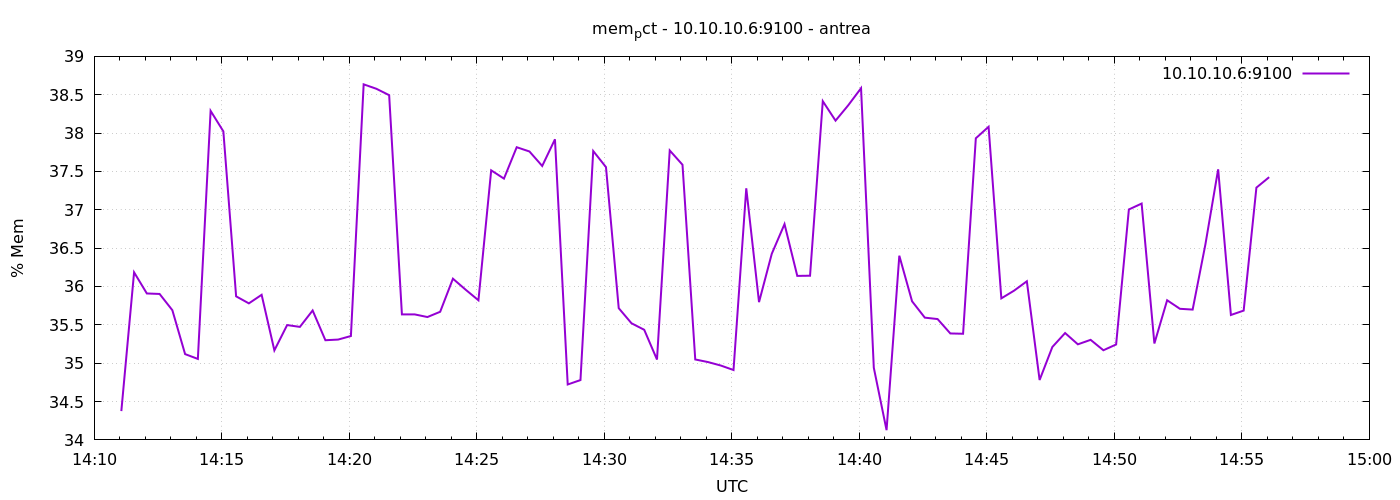

The data file committed next to this chart (first rows):
1777990264	34.3755330450526
1777990294	36.18
1777990324	35.91
1777990354	35.9
1777990384	35.69
1777990414	35.12
1777990444	35.06
1777990474	38.29
1777990504	38.02
1777990534	35.87
1777990564	35.78
1777990594	35.89
1777990624	35.17
1777990654	35.5
1777990684	35.47
1777990714	35.69
1777990744	35.3
1777990774	35.31
1777990804	35.35
1777990834	38.64
1777990864	38.58
1777990894	38.49
1777990924	35.64
1777990954	35.64
1777990984	35.6
1777991014	35.67
1777991044	36.1
1777991074	35.96
1777991104	35.82
1777991134	37.51
1777991164	37.41
1777991194	37.82
1777991224	37.76
1777991254	37.57
1777991284	37.92
1777991314	34.72
1777991344	34.78
1777991374	37.77
1777991404	37.56
1777991434	35.72
1777991464	35.52
1777991494	35.44
1777991524	35.05
1777991554	37.77
1777991584	37.59
1777991614	35.05
1777991644	35.01
1777991674	34.97
1777991704	34.91
1777991734	37.28
1777991764	35.8
1777991794	36.43
1777991824	36.81
1777991854	36.14
1777991884	36.14
1777991914	38.42
1777991944	38.16
1777991974	38.36
1777992004	38.59
1777992034	34.94
1777992064	34.13
... 30 more rows
